Photos from the image-classification dataset "dataset" in the GitHub repository LaLils/ACS-Java. Its 24 classes are: croco candy, croco blue, croco yellow, croco red, croco green, dragibus candy, dragibus blue, dragibus yellow, dragibus black, dragibus pink, dragibus red, dragibus green, fraise, fraise fraise, oeuf, oeuf oeuf, ourson, ourson jaune, ourson rouge, ourson vert, schtroumpf, schtroumpf blanc, schtroumpf jaune, schtroumpf rouge.

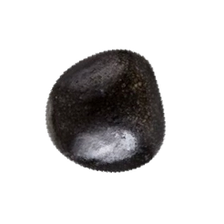
Label: dragibus black

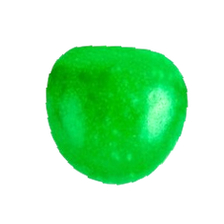
Label: dragibus green

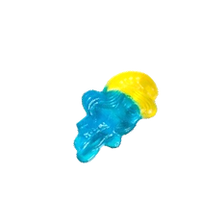
Label: schtroumpf jaune

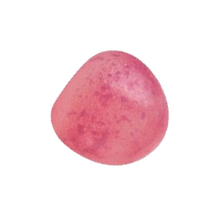
Label: dragibus pink

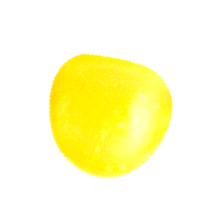
Label: dragibus yellow

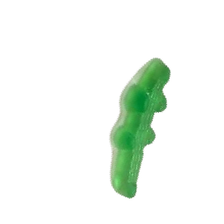
Label: croco candy
